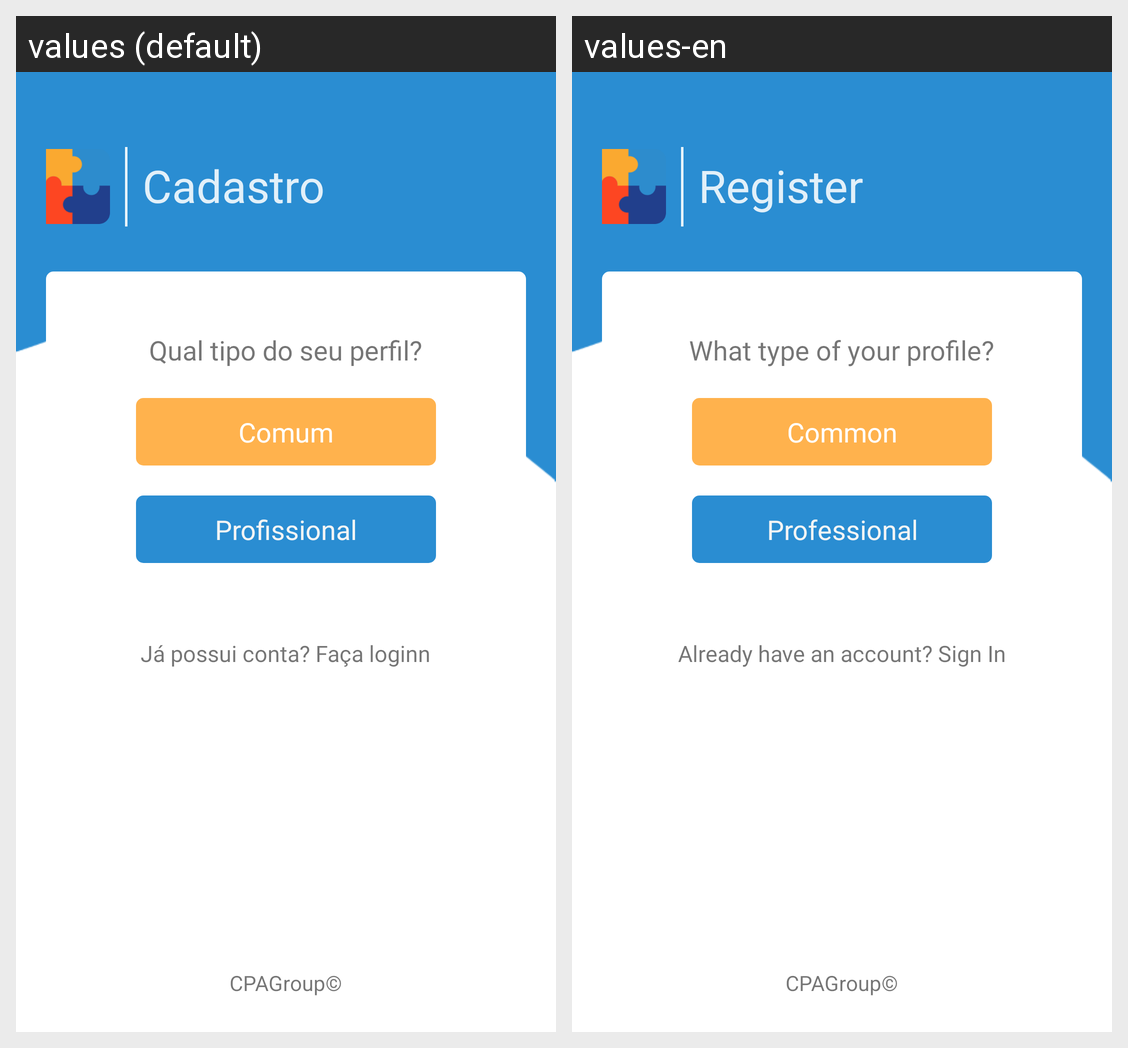

Strings drawn on this Android screen and how each of the app's shown locales translates them:
Android screen res/layout/activity_login_choice.xml rendered under 2 locales, left to right: values (default), values-en. Device: Nexus 5 (rendered at 1080×1920; each locale shown at half size, 540×960, under a caption strip naming it); theme Theme.CPAWeb.
Strings drawn on this screen, with the default value and each locale's value (text and hints the layout hard-codes, and strings that could not be matched under every locale, appear in the picture but are not listed):

txt_register
  values: Cadastro
  values-en: Register

txt_profile_type
  values: Qual tipo do seu perfil?
  values-en: What type of your profile?

txt_profile_type_common
  values: Comum
  values-en: Common

txt_profile_type_professional
  values: Profissional
  values-en: Professional

txt_have_account
  values: Já possui conta? Faça loginn
  values-en: Already have an account? Sign In

cpaGroup
  values: CPAGroup©
  values-en: CPAGroup©
